Run: headless pygame with SDL's dummy video driver; simulated clock (each Clock.tick advances the game by its frame time, no real sleeping); random seed 0; keys injected as events and as key.get_pressed() state; no mouse input.
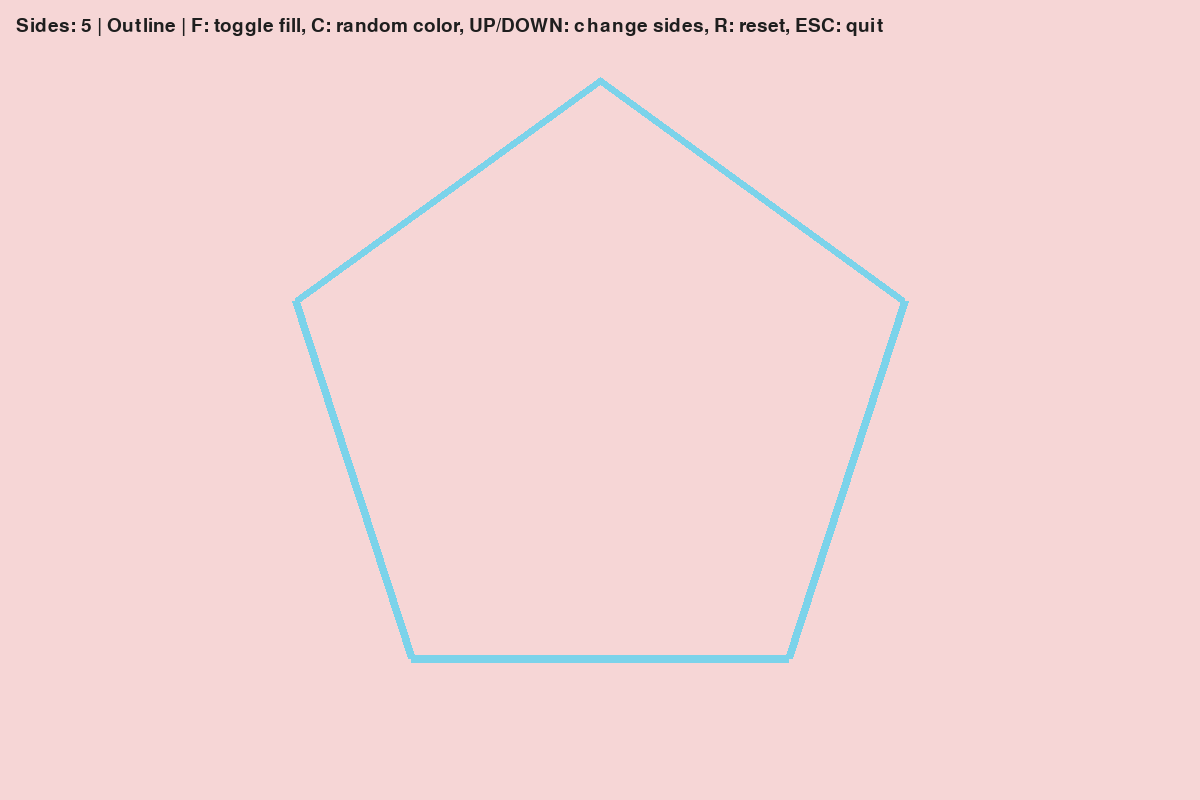
Frame 1 of 4 · flips 1–60 · no input
Frame 2 of 4 · flips 61–180 · tapped SPACE, RETURN · held RIGHT (→), D · screen unchanged from frame 1, image omitted
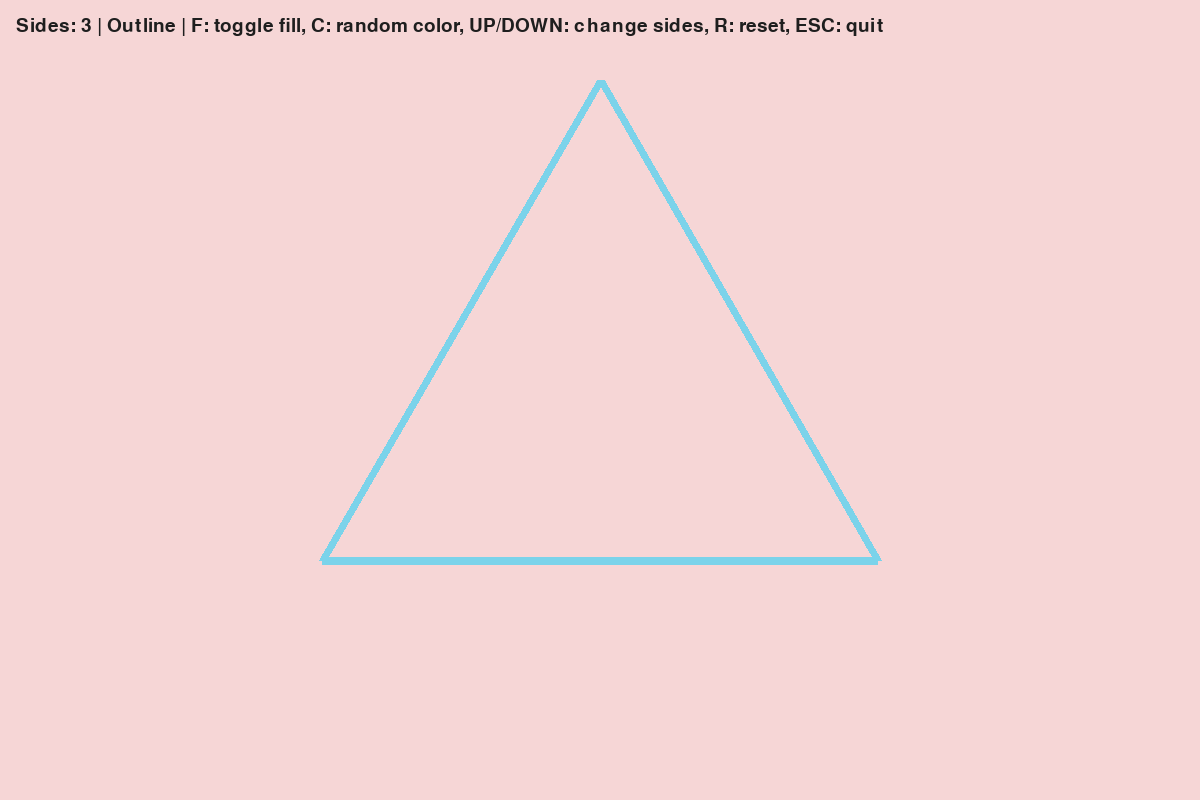
Frame 3 of 4 · flips 181–300 · held DOWN (↓), S
Frame 4 of 4 · flips 301–420 · held LEFT (←), A, UP (↑), W · screen same as frame 1, image omitted

The pygame program that drew these frames:

import pygame, random, math

pygame.init()

# screen = pygame.display.set_mode((0, 0), pygame.RESIZABLE) # production/resizable
screen = pygame.display.set_mode((1200, 800), pygame.RESIZABLE) # development
clock = pygame.time.Clock()

def theme_default():
    return {
        "bg": (246, 214, 214),
        "yellow": (246, 247, 196),
        "green": (161, 238, 189),
        "blue": (123, 211, 234),
    }

colors = theme_default()

def regular_polygon(sides, radius, cx, cy):
    if sides < 1:
        return []
    return [
        (
            cx + radius * math.cos((2 * math.pi * i / sides) - math.pi / 2),
            cy + radius * math.sin((2 * math.pi * i / sides) - math.pi / 2),
        )
        for i in range(sides)
    ]

def random_color():
    return (random.randint(30, 240), random.randint(30, 240), random.randint(30, 240))

SIDES = 5
fill = False  # False = outline, True = filled

running = True
while running:
    for event in pygame.event.get():
        if event.type == pygame.QUIT:
            running = False
        elif event.type == pygame.VIDEORESIZE:
            screen = pygame.display.set_mode(event.size, pygame.RESIZABLE)

        elif event.type == pygame.KEYDOWN:
            if event.key == pygame.K_ESCAPE:
                running = False
            elif event.key in (pygame.K_UP, pygame.K_w):
                SIDES = min(200, SIDES + 1)
            elif event.key in (pygame.K_DOWN, pygame.K_s):
                SIDES = max(1, SIDES - 1)
            elif event.key == pygame.K_f:
                fill = not fill
            elif event.key == pygame.K_c:
                colors["blue"] = random_color()
            elif event.key == pygame.K_r:
                colors = theme_default()
                SIDES = 5
                fill = False

    width, height = screen.get_size()
    screen.fill(colors["bg"])
    radius = min(width, height) * 0.4
    cx, cy = width // 2, height // 2
    corners = regular_polygon(SIDES, radius, cx, cy)

    if SIDES >= 3:
        if fill:
            pygame.draw.polygon(screen, colors["blue"], corners, 0)  # filled
        else:
            pygame.draw.polygon(screen, colors["blue"], corners, 8)  # outline
    elif SIDES == 2:
        pygame.draw.line(screen, colors["blue"], corners[0], corners[1], 8)
    elif SIDES == 1:
        x, y = corners[0]
        pygame.draw.circle(screen, colors["blue"], (int(x), int(y)), 6)

    # Simple HUD
    font = pygame.font.SysFont(None, 28)
    info = f"Sides: {SIDES} | {'Filled' if fill else 'Outline'} | F: toggle fill, C: random color, UP/DOWN: change sides, R: reset, ESC: quit"
    text_surf = font.render(info, True, (30, 30, 30))
    screen.blit(text_surf, (16, 16))

    pygame.display.flip()
    clock.tick(60)

pygame.quit()
